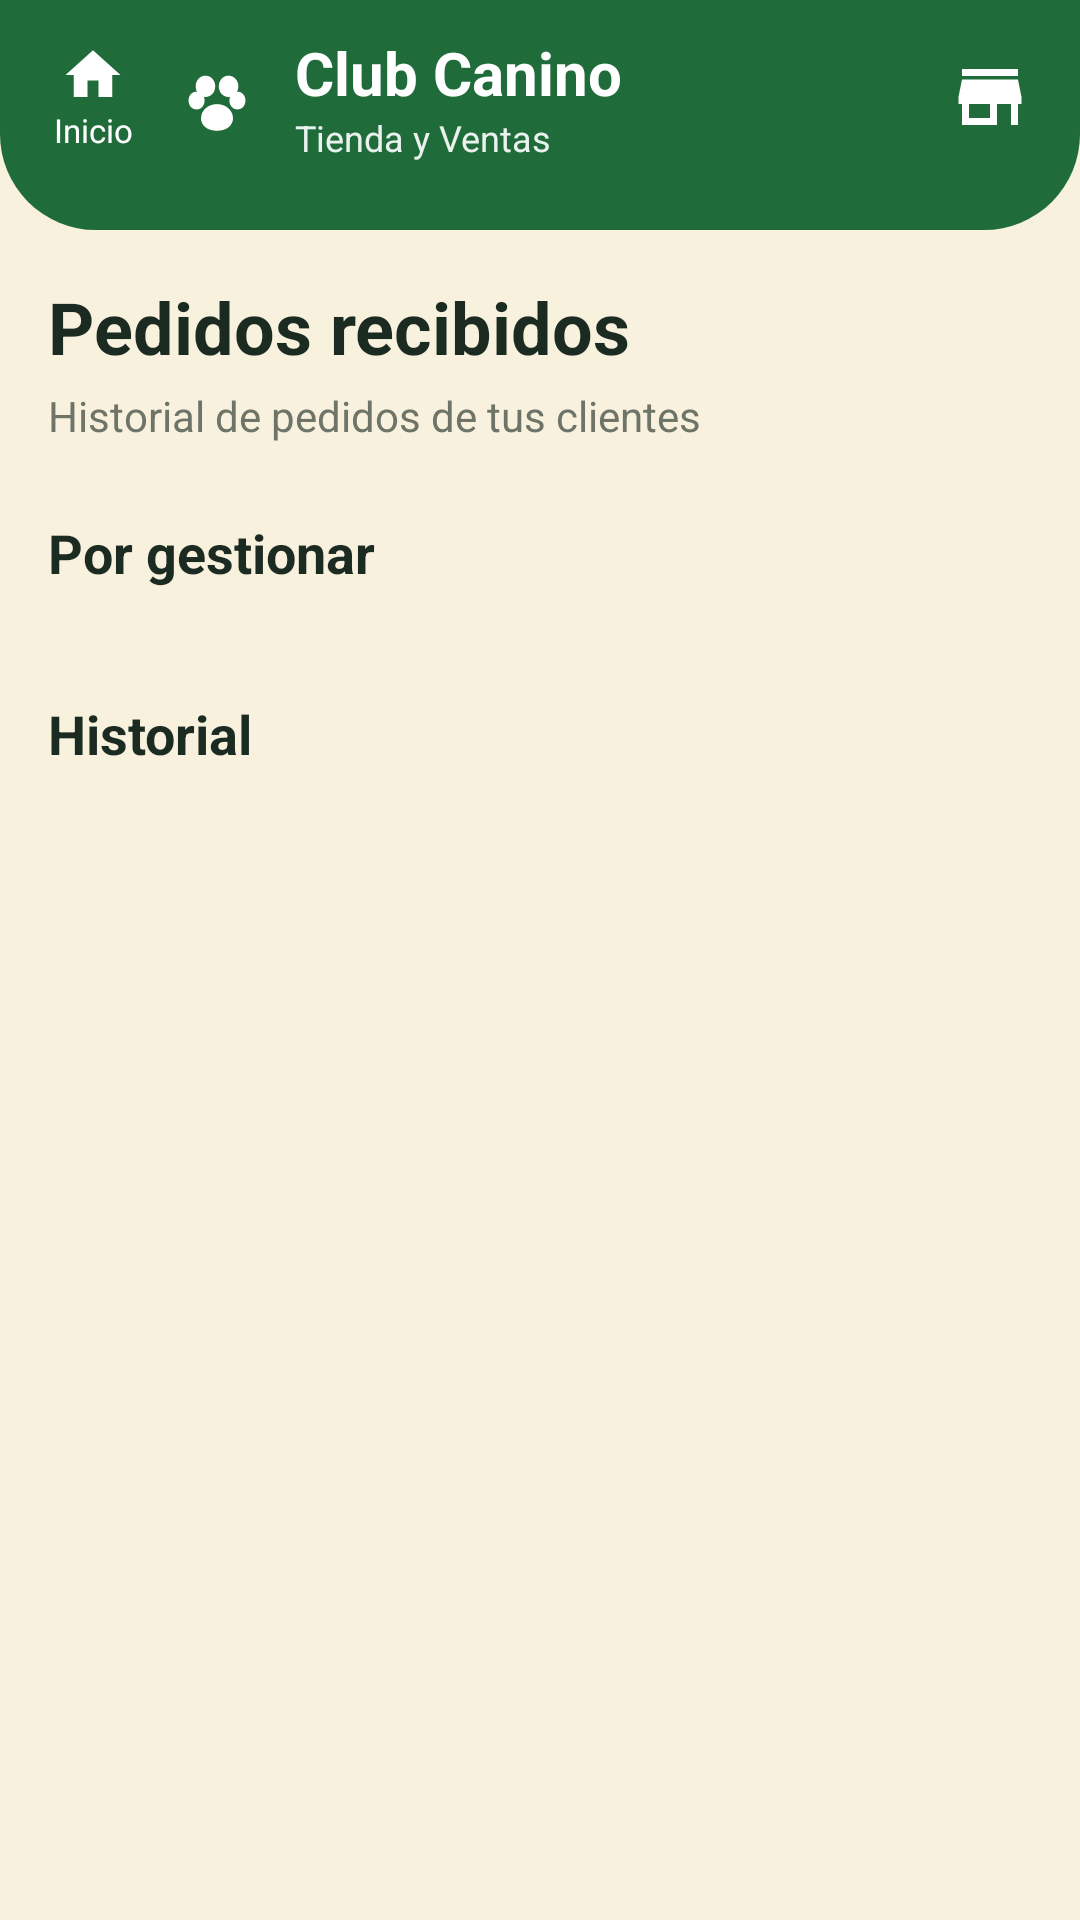

Write the Android layout XML for this screen, with the resource values it uses.
<!-- AndroidManifest.xml: application theme Theme.ClubCanino -->
<!-- res/layout/fragment_seller_orders.xml -->
<?xml version="1.0" encoding="utf-8"?>
<LinearLayout xmlns:android="http://schemas.android.com/apk/res/android"
    android:layout_width="match_parent"
    android:layout_height="match_parent"
    android:background="@color/buyer_cream"
    android:orientation="vertical">

    <include layout="@layout/include_seller_header" />

    <androidx.core.widget.NestedScrollView
        android:layout_width="match_parent"
        android:layout_height="0dp"
        android:layout_weight="1"
        android:fillViewport="true">

        <LinearLayout
            android:layout_width="match_parent"
            android:layout_height="wrap_content"
            android:orientation="vertical"
            android:paddingStart="@dimen/screen_padding_horizontal"
            android:paddingTop="@dimen/spacing_lg"
            android:paddingEnd="@dimen/screen_padding_horizontal"
            android:paddingBottom="@dimen/spacing_xl">

            <TextView
                android:layout_width="match_parent"
                android:layout_height="wrap_content"
                android:text="@string/seller_orders_title"
                android:textColor="@color/buyer_text"
                android:textSize="@dimen/text_headline"
                android:textStyle="bold" />

            <TextView
                android:layout_width="match_parent"
                android:layout_height="wrap_content"
                android:layout_marginTop="@dimen/spacing_xs"
                android:text="@string/seller_orders_subtitle"
                android:textColor="@color/buyer_text_muted"
                android:textSize="@dimen/text_body_small" />

            <TextView
                android:layout_width="match_parent"
                android:layout_height="wrap_content"
                android:layout_marginTop="@dimen/spacing_xl"
                android:text="@string/seller_orders_active_title"
                android:textColor="@color/buyer_text"
                android:textSize="@dimen/text_subtitle"
                android:textStyle="bold" />

            <TextView
                android:id="@+id/textActiveEmpty"
                android:layout_width="match_parent"
                android:layout_height="wrap_content"
                android:layout_marginTop="@dimen/spacing_sm"
                android:text="@string/msg_orders_active_empty"
                android:textColor="@color/buyer_text_muted"
                android:visibility="gone" />

            <LinearLayout
                android:id="@+id/containerActiveOrders"
                android:layout_width="match_parent"
                android:layout_height="wrap_content"
                android:layout_marginTop="@dimen/spacing_md"
                android:orientation="vertical" />

            <TextView
                android:layout_width="match_parent"
                android:layout_height="wrap_content"
                android:layout_marginTop="@dimen/spacing_xl"
                android:text="@string/seller_orders_history_title"
                android:textColor="@color/buyer_text"
                android:textSize="@dimen/text_subtitle"
                android:textStyle="bold" />

            <TextView
                android:id="@+id/textHistoryEmpty"
                android:layout_width="match_parent"
                android:layout_height="wrap_content"
                android:layout_marginTop="@dimen/spacing_sm"
                android:text="@string/msg_orders_history_empty"
                android:textColor="@color/buyer_text_muted"
                android:visibility="gone" />

            <LinearLayout
                android:id="@+id/containerHistoryOrders"
                android:layout_width="match_parent"
                android:layout_height="wrap_content"
                android:layout_marginTop="@dimen/spacing_md"
                android:orientation="vertical" />
        </LinearLayout>
    </androidx.core.widget.NestedScrollView>
</LinearLayout>
<!-- res/layout/include_seller_header.xml (included above) -->
<?xml version="1.0" encoding="utf-8"?>
<LinearLayout xmlns:android="http://schemas.android.com/apk/res/android"
    android:layout_width="match_parent"
    android:layout_height="wrap_content"
    android:background="@drawable/bg_buyer_header"
    android:gravity="center_vertical"
    android:orientation="horizontal"
    android:paddingStart="@dimen/spacing_md"
    android:paddingTop="@dimen/spacing_sm"
    android:paddingEnd="@dimen/spacing_lg"
    android:paddingBottom="20dp">

    <LinearLayout
        android:id="@+id/buttonReturnRoles"
        android:layout_width="wrap_content"
        android:layout_height="wrap_content"
        android:background="?attr/selectableItemBackgroundBorderless"
        android:clickable="true"
        android:contentDescription="@string/cd_return_roles"
        android:focusable="true"
        android:gravity="center"
        android:orientation="vertical"
        android:padding="6dp">

        <ImageView
            android:layout_width="22dp"
            android:layout_height="22dp"
            android:contentDescription="@null"
            android:importantForAccessibility="no"
            android:src="@drawable/ic_nav_home"
            android:tint="@color/white" />

        <TextView
            android:layout_width="wrap_content"
            android:layout_height="wrap_content"
            android:text="@string/action_return_home"
            android:textColor="@color/white"
            android:textSize="@dimen/text_tiny" />
    </LinearLayout>

    <ImageView
        android:layout_width="32dp"
        android:layout_height="32dp"
        android:layout_marginStart="6dp"
        android:contentDescription="@null"
        android:importantForAccessibility="no"
        android:src="@drawable/ic_paw"
        android:tint="@color/white" />

    <LinearLayout
        android:layout_width="0dp"
        android:layout_height="wrap_content"
        android:layout_marginStart="10dp"
        android:layout_weight="1"
        android:orientation="vertical">

        <TextView
            android:layout_width="wrap_content"
            android:layout_height="wrap_content"
            android:text="@string/app_name"
            android:textColor="@color/white"
            android:textSize="@dimen/text_title"
            android:textStyle="bold" />

        <TextView
            android:layout_width="wrap_content"
            android:layout_height="wrap_content"
            android:text="@string/seller_header_subtitle"
            android:textColor="@color/text_on_forest_soft"
            android:textSize="@dimen/text_caption" />
    </LinearLayout>

    <ImageView
        android:layout_width="28dp"
        android:layout_height="28dp"
        android:contentDescription="@null"
        android:importantForAccessibility="no"
        android:src="@drawable/ic_store" />
</LinearLayout>
<!-- resources referenced by this layout -->
<resources>
  <color name="buyer_cream">#FFF8F1DE</color>
  <color name="buyer_text">#FF1C2B22</color>
  <color name="buyer_text_muted">#FF6E7568</color>
  <color name="text_on_forest_soft">#E8FFFFFF</color>
  <color name="white">#FFFFFFFF</color>
  <dimen name="screen_padding_horizontal">16dp</dimen>
  <dimen name="spacing_lg">16dp</dimen>
  <dimen name="spacing_md">12dp</dimen>
  <dimen name="spacing_sm">8dp</dimen>
  <dimen name="spacing_xl">24dp</dimen>
  <dimen name="spacing_xs">4dp</dimen>
  <dimen name="text_body_small">14sp</dimen>
  <dimen name="text_caption">12sp</dimen>
  <dimen name="text_headline">24sp</dimen>
  <dimen name="text_subtitle">18sp</dimen>
  <dimen name="text_tiny">11sp</dimen>
  <dimen name="text_title">20sp</dimen>
  <!-- drawable bg_buyer_header (drawable) -->
  <?xml version="1.0" encoding="utf-8"?>
  <shape xmlns:android="http://schemas.android.com/apk/res/android"
      android:shape="rectangle">
      <solid android:color="@color/buyer_forest" />
      <corners
          android:bottomLeftRadius="@dimen/radius_header"
          android:bottomRightRadius="@dimen/radius_header" />
  </shape>
  <string name="action_return_home">Inicio</string>
  <string name="app_name">Club Canino</string>
  <string name="cd_return_roles">Volver a elegir rol</string>
  <string name="msg_orders_active_empty">No hay pedidos por gestionar.</string>
  <string name="msg_orders_history_empty">El historial está vacío.</string>
  <string name="seller_header_subtitle">Tienda y Ventas</string>
  <string name="seller_orders_active_title">Por gestionar</string>
  <string name="seller_orders_history_title">Historial</string>
  <string name="seller_orders_subtitle">Historial de pedidos de tus clientes</string>
  <string name="seller_orders_title">Pedidos recibidos</string>
  <style name="Theme.ClubCanino" parent="Base.Theme.ClubCanino" />
  <color name="buyer_forest">#FF1F6B3A</color>
  <dimen name="radius_header">32dp</dimen>
  <color name="green_primary">#FF1F6B3A</color>
  <color name="text_on_primary">#FFFFFFFF</color>
  <color name="green_container">#FFD8F3DC</color>
  <color name="green_on_container">#FF1B4332</color>
  <color name="accent_warm">#FFE07A3D</color>
  <color name="text_on_accent">#FFFFFFFF</color>
  <color name="accent_warm_container">#FFFCE8D5</color>
  <color name="accent_on_container">#FF7A3E12</color>
  <color name="green_primary_light">#FF52B788</color>
  <color name="error">#FFC0392B</color>
  <color name="error_container">#FFFEE2E2</color>
  <color name="error_on_container">#FF7F1D1D</color>
  <color name="cream_background">#FFF8F1DE</color>
  <color name="cream_surface">#FFFFFFFF</color>
  <color name="text_primary">#FF1C1917</color>
  <color name="cream_surface_variant">#FFF3EEE4</color>
  <color name="text_secondary">#FF78716C</color>
  <color name="outline">#FFD6D0C4</color>
  <color name="divider">#FFEBE6DC</color>
  <style name="Widget.ClubCanino.Button" parent="Widget.Material3.Button" />
  <dimen name="button_height">52dp</dimen>
  <dimen name="button_min_width">120dp</dimen>
  <dimen name="button_padding_horizontal">24dp</dimen>
  <style name="TextAppearance.ClubCanino.Button" parent="TextAppearance.Material3.LabelLarge">
          <item name="android:textSize">@dimen/text_button</item>
          <item name="android:textStyle">bold</item>
          <item name="android:letterSpacing">0.02</item>
      </style>
  <dimen name="radius_md">12dp</dimen>
  <color name="ripple_primary">#332F6F4E</color>
  <dimen name="elevation_sm">2dp</dimen>
  <dimen name="radius_lg">16dp</dimen>
  <dimen name="card_elevation">2dp</dimen>
  <dimen name="card_padding">16dp</dimen>
  <dimen name="card_stroke_width">1dp</dimen>
  <dimen name="input_stroke_width">1.5dp</dimen>
  <dimen name="input_stroke_width_focused">2dp</dimen>
  <color name="text_hint">#FFA8A29E</color>
  <dimen name="input_height">56dp</dimen>
  <dimen name="text_body">16sp</dimen>
  <dimen name="input_padding_horizontal">16dp</dimen>
  <dimen name="text_button">16sp</dimen>
</resources>
